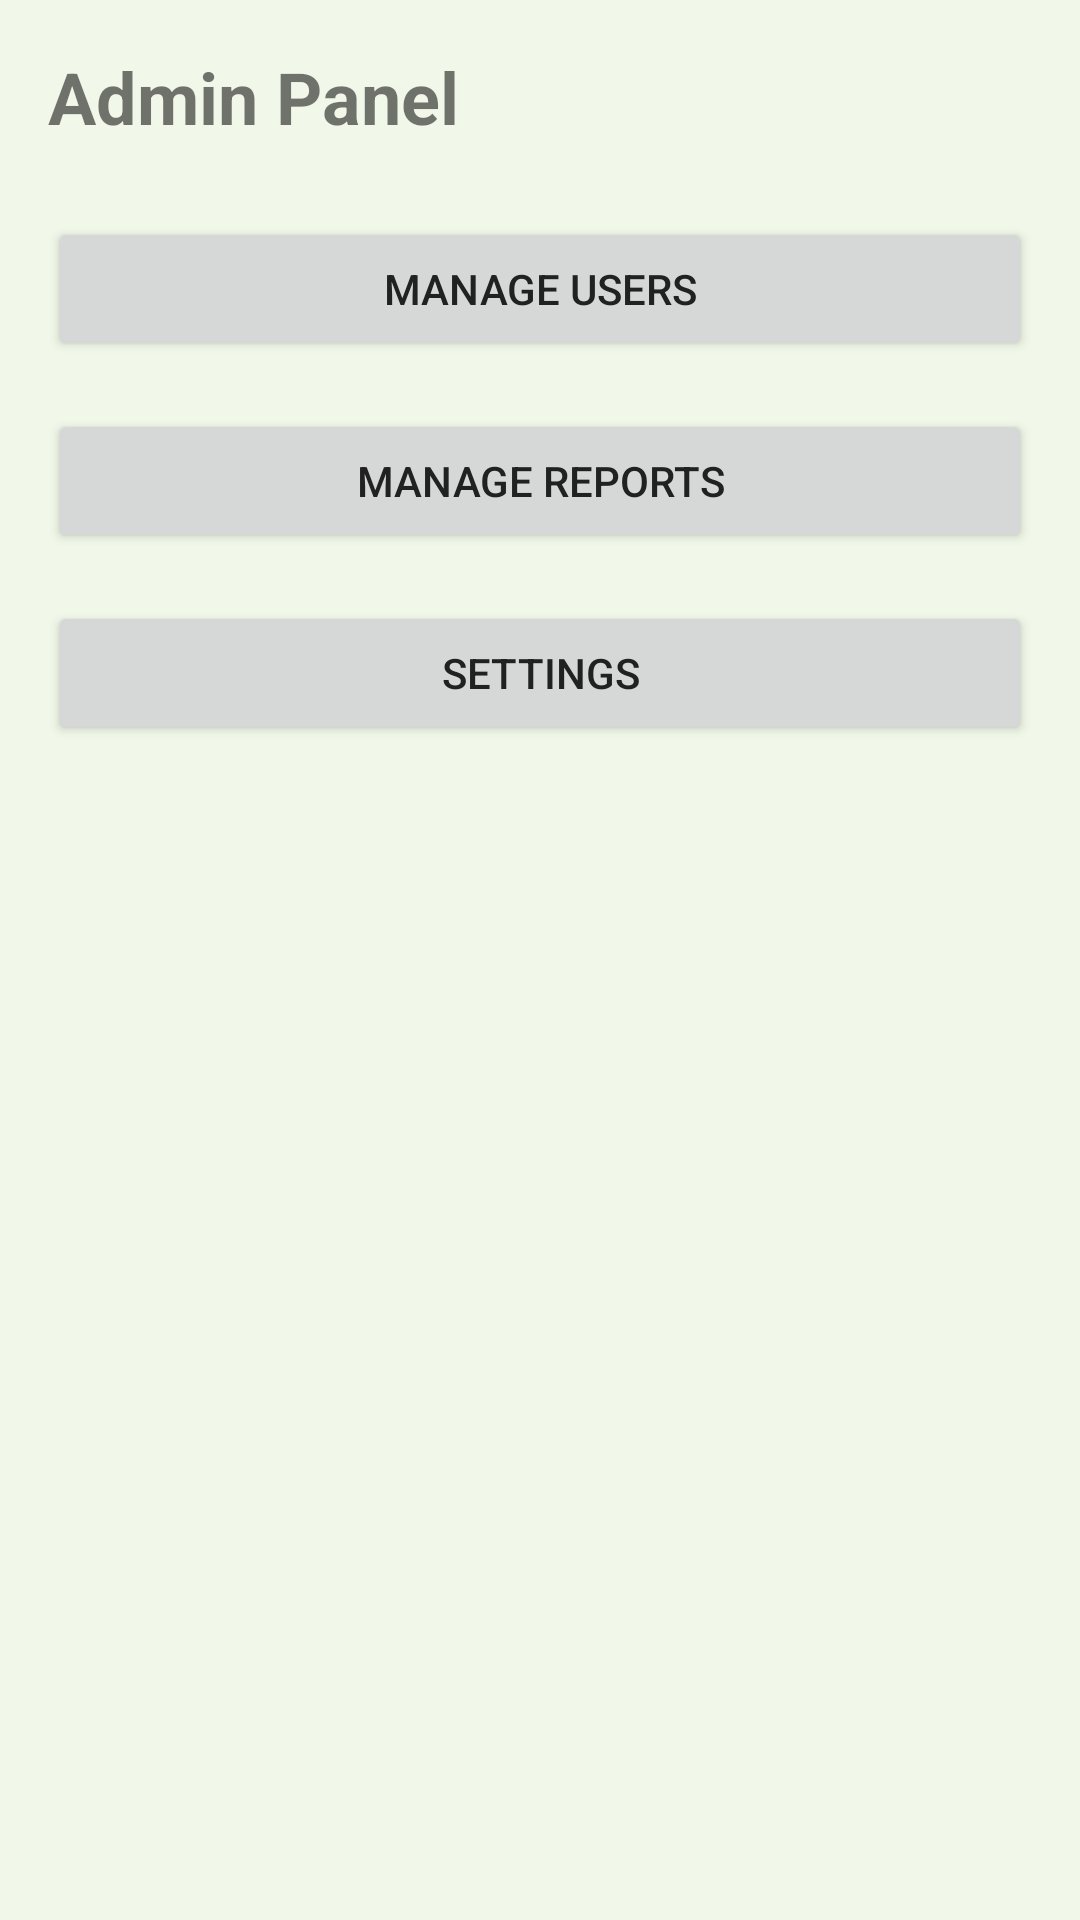

Produce the Android XML layout that renders to this screen, including the resource entries it uses.
<!-- AndroidManifest.xml: application theme AppTheme -->
<!-- res/layout/fragment_admin.xml -->
<?xml version="1.0" encoding="utf-8"?>
<androidx.constraintlayout.widget.ConstraintLayout xmlns:android="http://schemas.android.com/apk/res/android"
    xmlns:app="http://schemas.android.com/apk/res-auto"
    android:layout_width="match_parent"
    android:layout_height="match_parent"
    android:padding="16dp">

    <TextView
        android:id="@+id/adminTitle"
        android:layout_width="wrap_content"
        android:layout_height="wrap_content"
        android:text="Admin Panel"
        android:textSize="24sp"
        android:textStyle="bold"
        app:layout_constraintStart_toStartOf="parent"
        app:layout_constraintTop_toTopOf="parent" />

    <Button
        android:id="@+id/manageUsersButton"
        android:layout_width="match_parent"
        android:layout_height="wrap_content"
        android:layout_marginTop="24dp"
        android:text="Manage Users"
        app:layout_constraintTop_toBottomOf="@id/adminTitle" />

    <Button
        android:id="@+id/manageReportsButton"
        android:layout_width="match_parent"
        android:layout_height="wrap_content"
        android:layout_marginTop="16dp"
        android:text="Manage Reports"
        app:layout_constraintTop_toBottomOf="@id/manageUsersButton" />

    <Button
        android:id="@+id/manageSettingsButton"
        android:layout_width="match_parent"
        android:layout_height="wrap_content"
        android:layout_marginTop="16dp"
        android:text="Settings"
        app:layout_constraintTop_toBottomOf="@id/manageReportsButton" />

    <androidx.recyclerview.widget.RecyclerView
        android:id="@+id/reportsRecyclerView"
        android:layout_width="match_parent"
        android:layout_height="0dp"
        android:layout_marginTop="16dp"
        app:layout_constraintBottom_toBottomOf="parent"
        app:layout_constraintTop_toBottomOf="@id/adminTitle" />

    <TextView
        android:id="@+id/emptyStateText"
        android:layout_width="wrap_content"
        android:layout_height="wrap_content"
        android:text="No reports available"
        android:textSize="16sp"
        android:visibility="gone"
        app:layout_constraintBottom_toBottomOf="parent"
        app:layout_constraintEnd_toEndOf="parent"
        app:layout_constraintStart_toStartOf="parent"
        app:layout_constraintTop_toTopOf="parent" />

</androidx.constraintlayout.widget.ConstraintLayout>
<!-- resources referenced by this layout -->
<resources>
  <style name="AppTheme" parent="Theme.MaterialComponents.Light.NoActionBar">
          
          <item name="colorPrimary">@color/primary</item>
          <item name="colorPrimaryDark">@color/primary_dark</item>
          <item name="colorAccent">@color/accent</item>
          
          
          <item name="android:statusBarColor">@color/primary_dark</item>
          
          
          <item name="android:windowBackground">@color/background</item>
          
          
          <item name="android:textColorPrimary">@color/text_primary</item>
          <item name="android:textColorSecondary">@color/text_secondary</item>
          
          
          <item name="materialButtonStyle">@style/Widget.App.Button</item>
          
          
          <item name="textInputStyle">@style/Widget.App.TextInputLayout</item>
          
          
          <item name="bottomNavigationStyle">@style/Widget.App.BottomNavigationView</item>
      </style>
  <color name="primary">#2E7D32</color>
  <color name="primary_dark">#1B5E20</color>
  <color name="accent">#4CAF50</color>
  <color name="background">#F1F8E9</color>
  <color name="text_primary">#212121</color>
  <color name="text_secondary">#757575</color>
  <style name="Widget.App.Button" parent="Widget.MaterialComponents.Button">
          <item name="android:textColor">@color/button_text</item>
          <item name="backgroundTint">@color/primary</item>
          <item name="cornerRadius">8dp</item>
          <item name="android:paddingStart">16dp</item>
          <item name="android:paddingEnd">16dp</item>
          <item name="android:paddingTop">12dp</item>
          <item name="android:paddingBottom">12dp</item>
          <item name="android:textSize">16sp</item>
          <item name="android:textStyle">bold</item>
          <item name="android:letterSpacing">0.05</item>
          <item name="android:elevation">4dp</item>
          <item name="rippleColor">@color/ripple</item>
      </style>
  <style name="Widget.App.TextInputLayout" parent="Widget.MaterialComponents.TextInputLayout.OutlinedBox">
          <item name="boxStrokeColor">@color/input_border</item>
          <item name="boxBackgroundColor">@color/input_background</item>
          <item name="hintTextColor">@color/input_hint</item>
          <item name="android:textColorHint">@color/input_hint</item>
          <item name="android:textColor">@color/text_primary</item>
          <item name="android:textSize">16sp</item>
          <item name="cornerRadius">8dp</item>
      </style>
  <style name="Widget.App.BottomNavigationView" parent="Widget.MaterialComponents.BottomNavigationView">
          <item name="itemIconTint">@color/bottom_nav_selected</item>
          <item name="itemTextColor">@color/bottom_nav_selected</item>
          <item name="itemBackground">@color/bottom_nav_background</item>
          <item name="android:elevation">8dp</item>
      </style>
  <color name="button_text">#FFFFFF</color>
  <color name="ripple">#1F000000</color>
  <color name="input_border">#BDBDBD</color>
  <color name="input_background">#FFFFFF</color>
  <color name="input_hint">#9E9E9E</color>
  <color name="bottom_nav_selected">#2E7D32</color>
  <color name="bottom_nav_background">#FFFFFF</color>
</resources>
